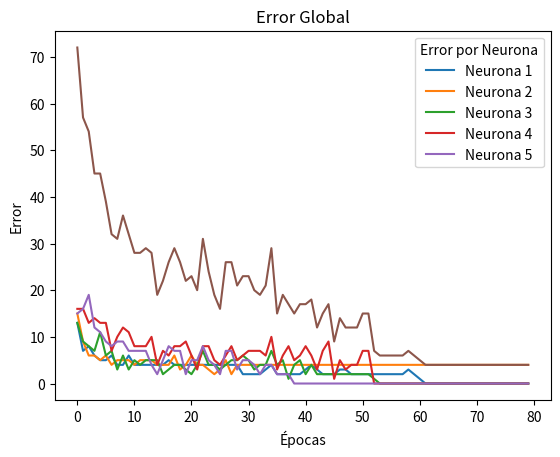

Reproduce this figure in Python.

#Importamos las librearías necesarias
import numpy as np
import matplotlib.pyplot as plt

#Definimos la función de activación. En este caso, la función escalón.
def funcionEscalon(x):
    if x >= 0:
        return 1
    else:
        return 0

#Función de predicción del perceptrón.
def prediccion(entrada, pesos):
    # Se calcula el producto punto de la entrada y los pesos, se suma el sesgo y se aplica la función de activación.
    return funcionEscalon(np.dot(entrada, pesos[1:]) + pesos[0])

#Función de entrenamiento del perceptrón.
def entrenamientoPerceptron(entrada, resultadoEsperado, tasaAprendizaje=0.1, epocas=100):
    # Se inicializan los pesos de manera aleatoria, usando una distribución uniforme entre 0 y 1.
    pesos = np.random.rand(entrada.shape[1] + 1)
    errores = []

# Se realiza el entrenamiento del perceptrón durante el número de épocas especificado.
    for _ in range(epocas):
        totalError = 0
        # Se recorren los datos de entrada y los resultados esperados.
        for xi, objetivo in zip(entrada, resultadoEsperado):
            # Se realiza la predicción y se calcula el error
            salida = prediccion(xi, pesos)
            error = objetivo - salida
            totalError += abs(error)
            actualizacion = tasaAprendizaje * (error)
            # Se actualizan los pesos y el bias del perceptrón.
            pesos[1:] += actualizacion * xi
            pesos[0] += actualizacion
        errores.append(totalError)
    return pesos, errores

#Datos de entrada de la red.
letras = np.array([
    # Letra A
    [
        0, 1, 1, 1, 0,
        1, 0, 0, 0, 1,
        1, 1, 1, 1, 1,
        1, 0, 0, 0, 1,
        1, 0, 0, 0, 1
    ],

    # Letra B
    [
        1, 1, 1, 1, 0,
        1, 0, 0, 0, 1,
        1, 1, 1, 1, 0,
        1, 0, 0, 0, 1,
        1, 1, 1, 1, 0
    ],

    # Letra C
    [
        0, 1, 1, 1, 1,
        1, 0, 0, 0, 0,
        1, 0, 0, 0, 0,
        1, 0, 0, 0, 0,
        0, 1, 1, 1, 1
    ],

    # Letra D
    [
        1, 1, 1, 1, 0,
        1, 0, 0, 0, 1,
        1, 0, 0, 0, 1,
        1, 0, 0, 0, 1,
        1, 1, 1, 1, 0
    ],

    # Letra E
    [
        1, 1, 1, 1, 1,
        1, 0, 0, 0, 0,
        1, 1, 1, 1, 0,
        1, 0, 0, 0, 0,
        1, 1, 1, 1, 1
    ],

    # Letra F
    [
        1, 1, 1, 1, 1,
        1, 0, 0, 0, 0,
        1, 1, 1, 1, 0,
        1, 0, 0, 0, 0,
        1, 0, 0, 0, 0
    ],

    # Letra G
    [
        0, 1, 1, 1, 1,
        1, 0, 0, 0, 0,
        1, 0, 1, 1, 1,
        1, 0, 0, 0, 1,
        0, 1, 1, 1, 1
    ],

    # Letra H
    [
        1, 0, 0, 0, 1,
        1, 0, 0, 0, 1,
        1, 1, 1, 1, 1,
        1, 0, 0, 0, 1,
        1, 0, 0, 0, 1
    ],

    # Letra I
    [
        0, 1, 1, 1, 0,
        0, 0, 1, 0, 0,
        0, 0, 1, 0, 0,
        0, 0, 1, 0, 0,
        0, 1, 1, 1, 0
    ],

    # Letra J
    [
        0, 0, 0, 1, 1,
        0, 0, 0, 0, 1,
        0, 0, 0, 0, 1,
        1, 0, 0, 0, 1,
        0, 1, 1, 1, 0
    ],

    # Letra K
    [
        1, 0, 0, 0, 1,
        1, 0, 0, 1, 0,
        1, 1, 1, 0, 0,
        1, 0, 0, 1, 0,
        1, 0, 0, 0, 1
    ],

    # Letra L
    [
        1, 0, 0, 0, 0,
        1, 0, 0, 0, 0,
        1, 0, 0, 0, 0,
        1, 0, 0, 0, 0,
        1, 1, 1, 1, 1
    ],

    # Letra M
    [
        1, 0, 0, 0, 1,
        1, 1, 0, 1, 1,
        1, 0, 1, 0, 1,
        1, 0, 0, 0, 1,
        1, 0, 0, 0, 1
    ],

    # Letra N
    [
        1, 0, 0, 0, 1,
        1, 1, 0, 0, 1,
        1, 0, 1, 0, 1,
        1, 0, 0, 1, 1,
        1, 0, 0, 0, 1
    ],

    # Letra O
    [
        0, 1, 1, 1, 0,
        1, 0, 0, 0, 1,
        1, 0, 0, 0, 1,
        1, 0, 0, 0, 1,
        0, 1, 1, 1, 0
    ],

    # Letra P
    [
        1, 1, 1, 1, 0,
        1, 0, 0, 0, 1,
        1, 1, 1, 1, 0,
        1, 0, 0, 0, 0,
        1, 0, 0, 0, 0
    ],

    # Letra Q
    [
        0, 1, 1, 1, 0,
        1, 0, 0, 0, 1,
        1, 0, 0, 0, 1,
        1, 0, 1, 0, 1,
        0, 1, 1, 1, 1
    ],

    # Letra R
    [
        1, 1, 1, 1, 0,
        1, 0, 0, 0, 1,
        1, 1, 1, 1, 0,
        1, 0, 1, 0, 0,
        1, 0, 0, 1, 0
    ],

    # Letra S
    [
        0, 1, 1, 1, 1,
        1, 0, 0, 0, 0,
        0, 1, 1, 1, 0,
        0, 0, 0, 0, 1,
        1, 1, 1, 1, 0
    ],

    # Letra T
    [
        1, 1, 1, 1, 1,
        0, 0, 1, 0, 0,
        0, 0, 1, 0, 0,
        0, 0, 1, 0, 0,
        0, 0, 1, 0, 0
    ],

    # Letra U
    [
        1, 0, 0, 0, 1,
        1, 0, 0, 0, 1,
        1, 0, 0, 0, 1,
        1, 0, 0, 0, 1,
        0, 1, 1, 1, 0
    ],

    # Letra V
    [
        1, 0, 0, 0, 1,
        1, 0, 0, 0, 1,
        1, 0, 0, 0, 1,
        0, 1, 0, 1, 0,
        0, 0, 1, 0, 0
    ],

    # Letra W
    [
        1, 0, 0, 0, 1,
        1, 0, 0, 0, 1,
        1, 0, 1, 0, 1,
        1, 1, 0, 1, 1,
        1, 0, 0, 0, 1
    ],

    # Letra X
    [
        1, 0, 0, 0, 1,
        0, 1, 0, 1, 0,
        0, 0, 1, 0, 0,
        0, 1, 0, 1, 0,
        1, 0, 0, 0, 1
    ],

    # Letra Y
    [
        1, 0, 0, 0, 1,
        0, 1, 0, 1, 0,
        0, 0, 1, 0, 0,
        0, 0, 1, 0, 0,
        0, 0, 1, 0, 0
    ],

    # Letra Z
    [
        1, 1, 1, 1, 1,
        0, 0, 0, 1, 0,
        0, 0, 1, 0, 0,
        0, 1, 0, 0, 0,
        1, 1, 1, 1, 1
    ]
])

#Salida esperada de la red.
salidaBinaria = np.array([
    [0, 0, 0, 0, 1],  # A
    [0, 0, 0, 1, 0],  # B
    [0, 0, 0, 1, 1],  # C
    [0, 0, 1, 0, 0],  # D
    [0, 0, 1, 0, 1],  # E
    [0, 0, 1, 1, 0],  # F
    [0, 0, 1, 1, 1],  # G
    [0, 1, 0, 0, 0],  # H
    [0, 1, 0, 0, 1],  # I
    [0, 1, 0, 1, 0],  # J
    [0, 1, 0, 1, 1],  # K
    [0, 1, 1, 0, 0],  # L
    [0, 1, 1, 0, 1],  # M
    [0, 1, 1, 1, 0],  # N
    [0, 1, 1, 1, 1],  # O
    [1, 0, 0, 0, 0],  # P
    [1, 0, 0, 0, 1],  # Q
    [1, 0, 0, 1, 0],  # R
    [1, 0, 0, 1, 1],  # S
    [1, 0, 1, 0, 0],  # T
    [1, 0, 1, 0, 1],  # U
    [1, 0, 1, 1, 0],  # V
    [1, 0, 1, 1, 1],  # W
    [1, 1, 0, 0, 0],  # X
    [1, 1, 0, 0, 1],  # Y
    [1, 1, 0, 1, 0]   # Z
])

#Entrenamos el perceptrón con los datos de entrada y salida esperada.
pesosEntrenamiento = []
erroresEntrenamiento = []
tasa_aprendizaje = 0.1
epocas = 80
#Entrenamos una neurona por cada salida binaria esperada.
for i in range(salidaBinaria.shape[1]):
    pesos, errores = entrenamientoPerceptron(letras, salidaBinaria[:,i], tasa_aprendizaje, epocas)
    pesosEntrenamiento.append(pesos)
    erroresEntrenamiento.append(errores)


#Imprimimos los pesos por neurona
for i in range(len(pesosEntrenamiento)):
    print("Pesos Neurona ", i+1, ": ", pesosEntrenamiento[i])

#Función para predecir la letra en 5 bits a partir de una entrada ingresada.
def predecir_letra(x, pesosEntrenados):
    prediccionBinario = np.array([]).astype(int)
    for pesos in pesosEntrenados:
        prediccionBinario = np.append(prediccionBinario, prediccion(x, pesos))
    return prediccionBinario

#Pesos usados para realizar la conclusión en el artículo
'''
pesosEntrenamiento = [
    # Pesos Neurona 1
    [
        0.31904664, 0.11477362, 0.27444266, 0.14749348, -0.12468489, 0.74345121,
        1.92154867, 0.39293363, -0.72325231, 0.37525119, 1.74446745, -1.24749414,
        -0.00475849, -0.91400933, 0.46873471, -0.4454678, -1.1711133, 1.20487836,
        1.59875454, 0.32836433, -0.82154426, -0.62525307, -0.37156407, -0.48388643,
        0.17431909, -0.52395826
    ],
    # Pesos Neurona 2
    [
        0.08027201, -0.29626131, 0.01521048, -0.76436365, -0.39768899, -0.7554599,
        -1.16043219, 0.52940473, 0.94661166, 0.91310591, -0.47516395, -0.39755165,
        0.29413013, 0.83508385, -0.23494195, 1.33481149, 0.46219083, -0.47309773,
        -0.90246734, -0.31208267, -0.37542686, 0.48425734, 0.24582522, 0.19634419,
        0.24571106, 0.30887212
    ],
    # Pesos Neurona 3
    [
        -1.88475579, 1.11165384, 0.51501113, -0.24103871, -0.23580393, 0.30117427,
        0.63839599, 0.62799827, 1.13926381, -0.37397918, -1.21068368, 0.53828337,
        -1.23448734, -0.2212018, -0.02039346, 1.62405659, 0.45665893, -0.47333299,
        -0.74524875, 0.26411121, -0.48352118, 0.65382071, 0.1449208, 0.33099665,
        0.13781007, -0.73545111
    ],
    # Pesos Neurona 4
    [
        -1.8756616, -1.30630652, 0.49529159, -0.02581833, 0.81825294, 1.74008861,
        0.43347677, -1.07146955, -1.24412883, 0.08653381, -0.13039893, 0.5065217,
        -0.32610852, 0.98266279, -0.39206335, -0.72792733, -0.47546496, 0.74597933,
        0.18634144, 1.64599959, 1.34082214, 0.22341229, -0.64695482, -0.43970097,
        1.19207951, -1.24399921
    ],
    # Pesos Neurona 5
    [
        -0.84278605, -1.60843998, 0.52253117, 0.29938436, -0.90687637, 0.50199106,
        1.24933816, -0.26993642, 0.20407513, 1.27916132, -0.82454651, 0.45205041,
        0.01127588, 0.23402782, -0.2064211, 0.19089109, 0.30496303, 0.16074841,
        1.08686828, 0.50391815, 0.72008345, -1.12686786, 0.69735211, 0.06852595,
        -0.24531908, 0.04501357
    ]
]
'''

# Predecimos las letras
for i in range (len(letras)):
    prediccionBinaria = predecir_letra(letras[i], pesosEntrenamiento)
    print("Entrada:", letras[i])
    print("Letra:", chr(65 + i))
    print("Salida esperada:", salidaBinaria[i])
    print("Predicción:", prediccionBinaria)

#Entradas con ruido de dos letras
letrasRuido = np.array([
# Letra A con ruido
[1, 0, 0, 0, 1, 1, 0, 0, 0, 1, 1, 1, 1, 1, 1, 0, 0, 0, 1, 1, 1, 0, 0, 1, 0],
# Letra Z con ruido
[0, 1, 1, 1, 0, 1, 0, 1, 0, 0, 0, 1, 0, 0, 0, 1, 0, 0, 0, 1, 0, 1, 1, 1, 0]
])

# Predecimos las letras con ruido
print("Predicciones con ruido:")
for i in range (len(letrasRuido)):
    prediccionBinaria = predecir_letra(letrasRuido[i], pesosEntrenamiento)
    print("Entrada con ruido:", letrasRuido[i])
    print("Salida esperada:", salidaBinaria[i])
    print("Predicción:", prediccionBinaria)

#Graficamos los errores para cada neurona
for i in range(len(erroresEntrenamiento)):
    plt.plot(erroresEntrenamiento[i], label='Neurona ' + str(i+1))
plt.legend(title='Error por Neurona')
plt.xlabel('Épocas')
plt.ylabel('Error')
plt.title('Errores de Entrenamiento')
plt.grid()
plt.show()

#Graficamos los errores de la red en general.
totalEpocas = []
erroresEpoca = []
for i in range(epocas):
    errorEpoca = 0
    for neurona in erroresEntrenamiento:
        errorEpoca += neurona[i]
    erroresEpoca.append(errorEpoca)
    totalEpocas.append(i)
plt.plot(totalEpocas, erroresEpoca)
plt.xlabel('Épocas')
plt.ylabel('Error')
plt.title('Error Global')
plt.grid()
plt.show()

